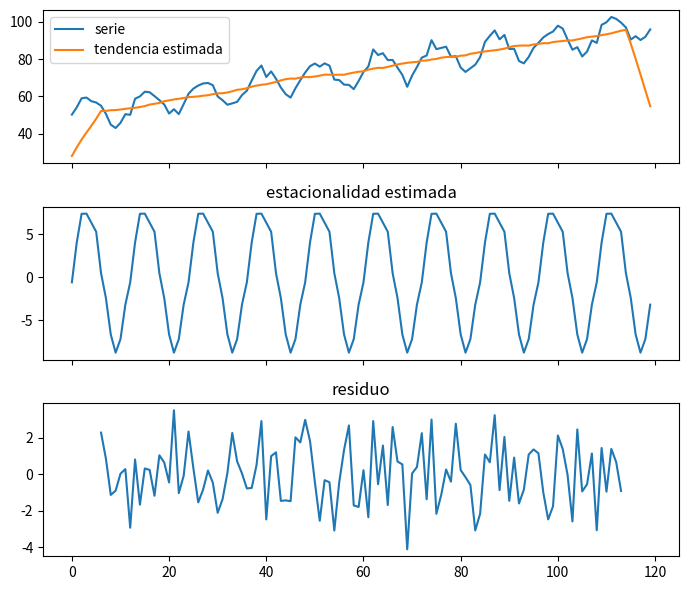

Recreate this plot in Python.
# Una serie = tendencia + estacionalidad + ruido. Separarla con una media móvil
import matplotlib.pyplot as plt
import numpy as np

rng = np.random.default_rng(0)
t = np.arange(120)                                  # 10 años de datos mensuales
tendencia = 50 + 0.4 * t
estacional = 8 * np.sin(2 * np.pi * t / 12)
y = tendencia + estacional + rng.normal(0, 2, size=t.size)

# Media móvil centrada de 12 meses: promedia un ciclo completo y deja la tendencia
k = 12
tend_est = np.convolve(y, np.ones(k) / k, mode="same")
sin_tend = y - tend_est
estac_est = np.array([sin_tend[6:-6][(np.arange(6, 114) % 12) == m].mean() for m in range(12)])
resto = y - tend_est - estac_est[t % 12]

fig, ax = plt.subplots(3, 1, figsize=(7, 6), sharex=True)
ax[0].plot(t, y, label="serie")
ax[0].plot(t, tend_est, label="tendencia estimada")
ax[0].legend()
ax[1].plot(t, estac_est[t % 12])
ax[1].set_title("estacionalidad estimada")
ax[2].plot(t[6:-6], resto[6:-6])
ax[2].set_title("residuo")
plt.tight_layout()
plt.show()
print("amplitud estacional estimada:", estac_est.max().round(2), "(real: 8)")
